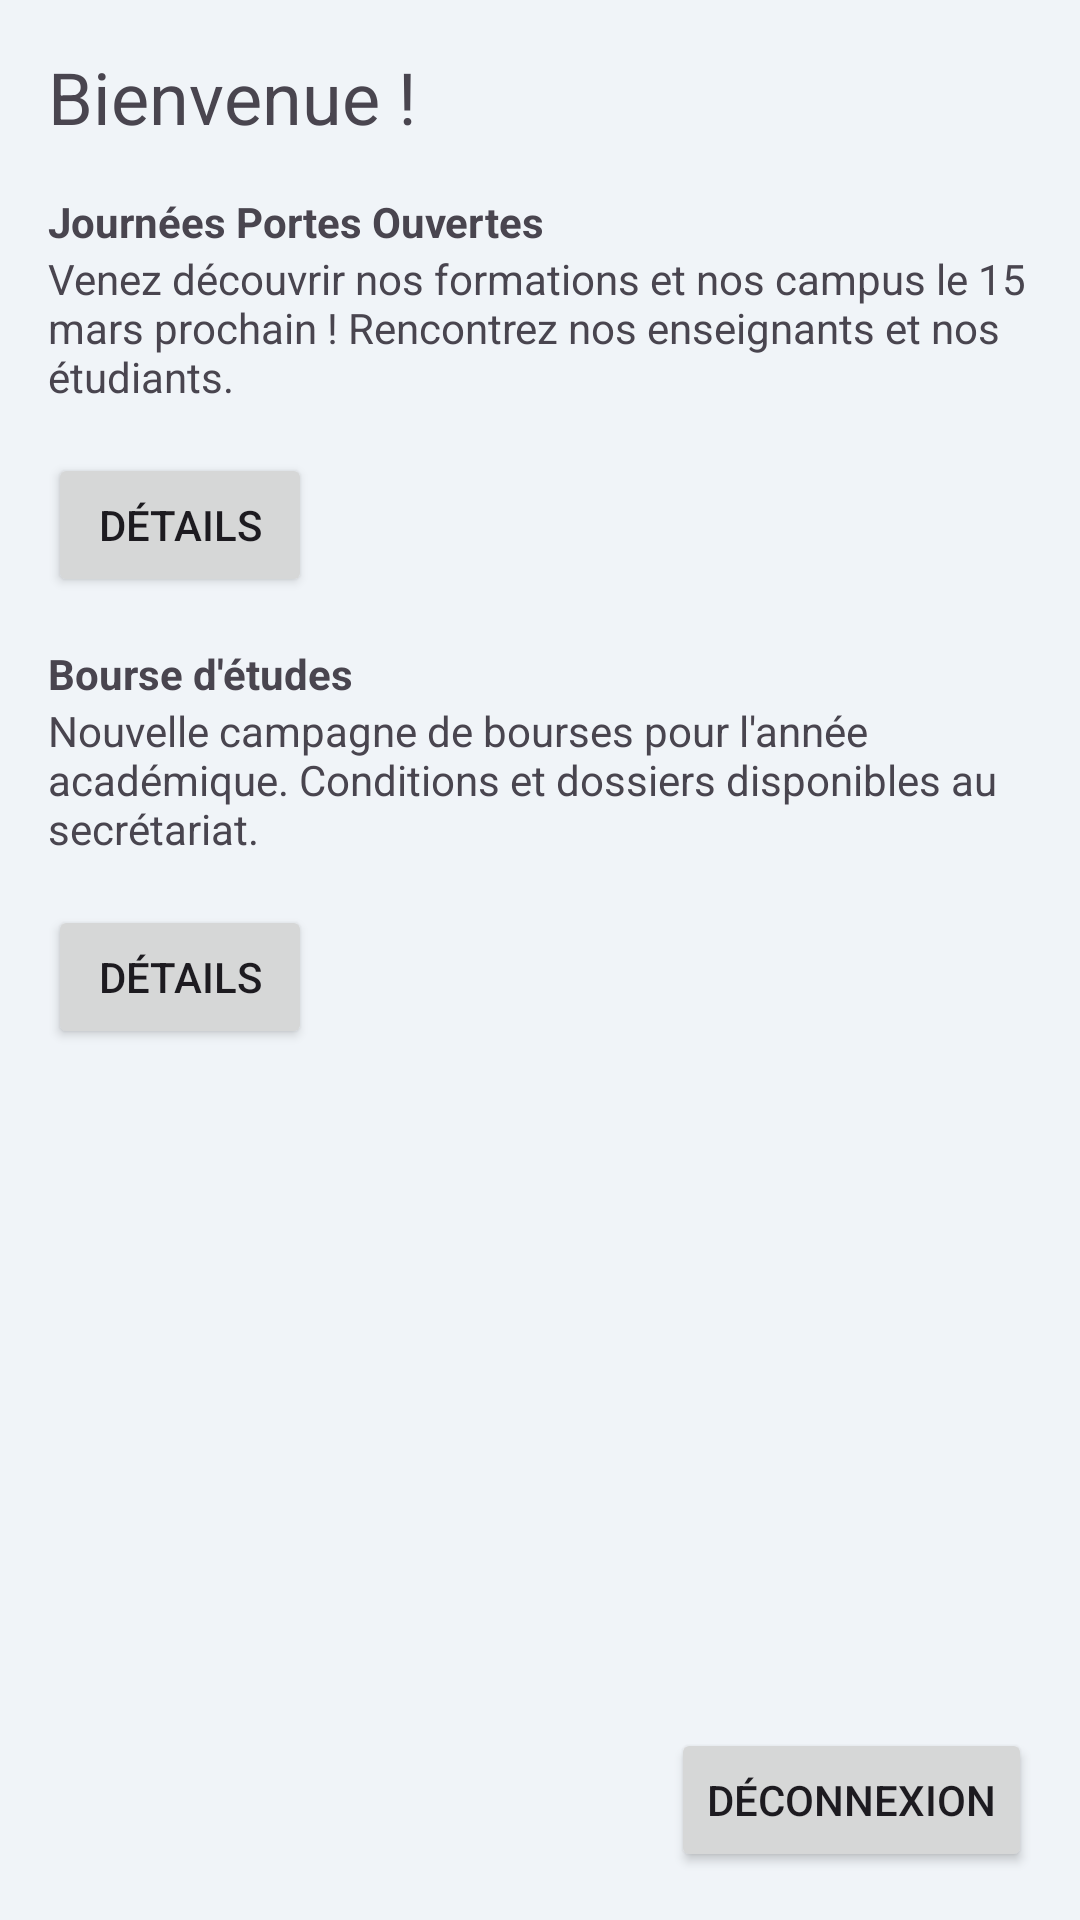

Produce the Android XML layout that renders to this screen, including the resource entries it uses.
<!-- AndroidManifest.xml: application theme Theme.MonActivité -->
<!-- res/layout/activity_news.xml -->
<?xml version="1.0" encoding="utf-8"?>
<androidx.constraintlayout.widget.ConstraintLayout
    xmlns:android="http://schemas.android.com/apk/res/android"
    xmlns:app="http://schemas.android.com/apk/res-auto"
    xmlns:tools="http://schemas.android.com/tools"
    android:layout_width="match_parent"
    android:layout_height="match_parent"
    android:background="#F0F4F8"
    tools:context=".MainActivityNews">

    <TextView
        android:id="@+id/textBienvenue"
        android:layout_width="wrap_content"
        android:layout_height="wrap_content"
        android:text="Bienvenue !"
        android:textSize="24sp"
        android:layout_margin="16dp"
        app:layout_constraintTop_toTopOf="parent"
        app:layout_constraintStart_toStartOf="parent"/>

    <TextView
        android:id="@+id/newsTitle1"
        android:layout_width="0dp"
        android:layout_height="wrap_content"
        android:text="Journées Portes Ouvertes"
        android:textStyle="bold"
        android:layout_margin="16dp"
        app:layout_constraintTop_toBottomOf="@id/textBienvenue"
        app:layout_constraintStart_toStartOf="parent"
        app:layout_constraintEnd_toEndOf="parent"/>

    <TextView
        android:id="@+id/newsDescription1"
        android:layout_width="0dp"
        android:layout_height="wrap_content"
        android:text="Venez découvrir nos formations et nos campus le 15 mars prochain ! Rencontrez nos enseignants et nos étudiants."
        android:layout_marginHorizontal="16dp"
        app:layout_constraintTop_toBottomOf="@id/newsTitle1"
        app:layout_constraintStart_toStartOf="parent"
        app:layout_constraintEnd_toEndOf="parent"/>

    <Button
        android:id="@+id/btnDetails1"
        android:layout_width="wrap_content"
        android:layout_height="wrap_content"
        android:text="Détails"
        android:layout_margin="16dp"
        app:layout_constraintTop_toBottomOf="@id/newsDescription1"
        app:layout_constraintStart_toStartOf="parent"/>

    <TextView
        android:id="@+id/newsTitle2"
        android:layout_width="0dp"
        android:layout_height="wrap_content"
        android:text="Bourse d'études"
        android:textStyle="bold"
        android:layout_margin="16dp"
        app:layout_constraintTop_toBottomOf="@id/btnDetails1"
        app:layout_constraintStart_toStartOf="parent"
        app:layout_constraintEnd_toEndOf="parent"/>

    <TextView
        android:id="@+id/newsDescription2"
        android:layout_width="0dp"
        android:layout_height="wrap_content"
        android:text="Nouvelle campagne de bourses pour l'année académique. Conditions et dossiers disponibles au secrétariat."
        android:layout_marginHorizontal="16dp"
        app:layout_constraintTop_toBottomOf="@id/newsTitle2"
        app:layout_constraintStart_toStartOf="parent"
        app:layout_constraintEnd_toEndOf="parent"/>

    <Button
        android:id="@+id/btnDetails2"
        android:layout_width="wrap_content"
        android:layout_height="wrap_content"
        android:text="Détails"
        android:layout_margin="16dp"
        app:layout_constraintTop_toBottomOf="@id/newsDescription2"
        app:layout_constraintStart_toStartOf="parent"/>

    <Button
        android:id="@+id/btnLogout"
        android:layout_width="wrap_content"
        android:layout_height="wrap_content"
        android:text="Déconnexion"
        android:layout_margin="16dp"
        app:layout_constraintBottom_toBottomOf="parent"
        app:layout_constraintEnd_toEndOf="parent"/>

</androidx.constraintlayout.widget.ConstraintLayout>
<!-- resources referenced by this layout -->
<resources>
  <style name="Theme.MonActivité" parent="Base.Theme.MonActivité" />
  <style name="Base.Theme.MonActivité" parent="Theme.Material3.DayNight.NoActionBar">
          
          
      </style>
</resources>
